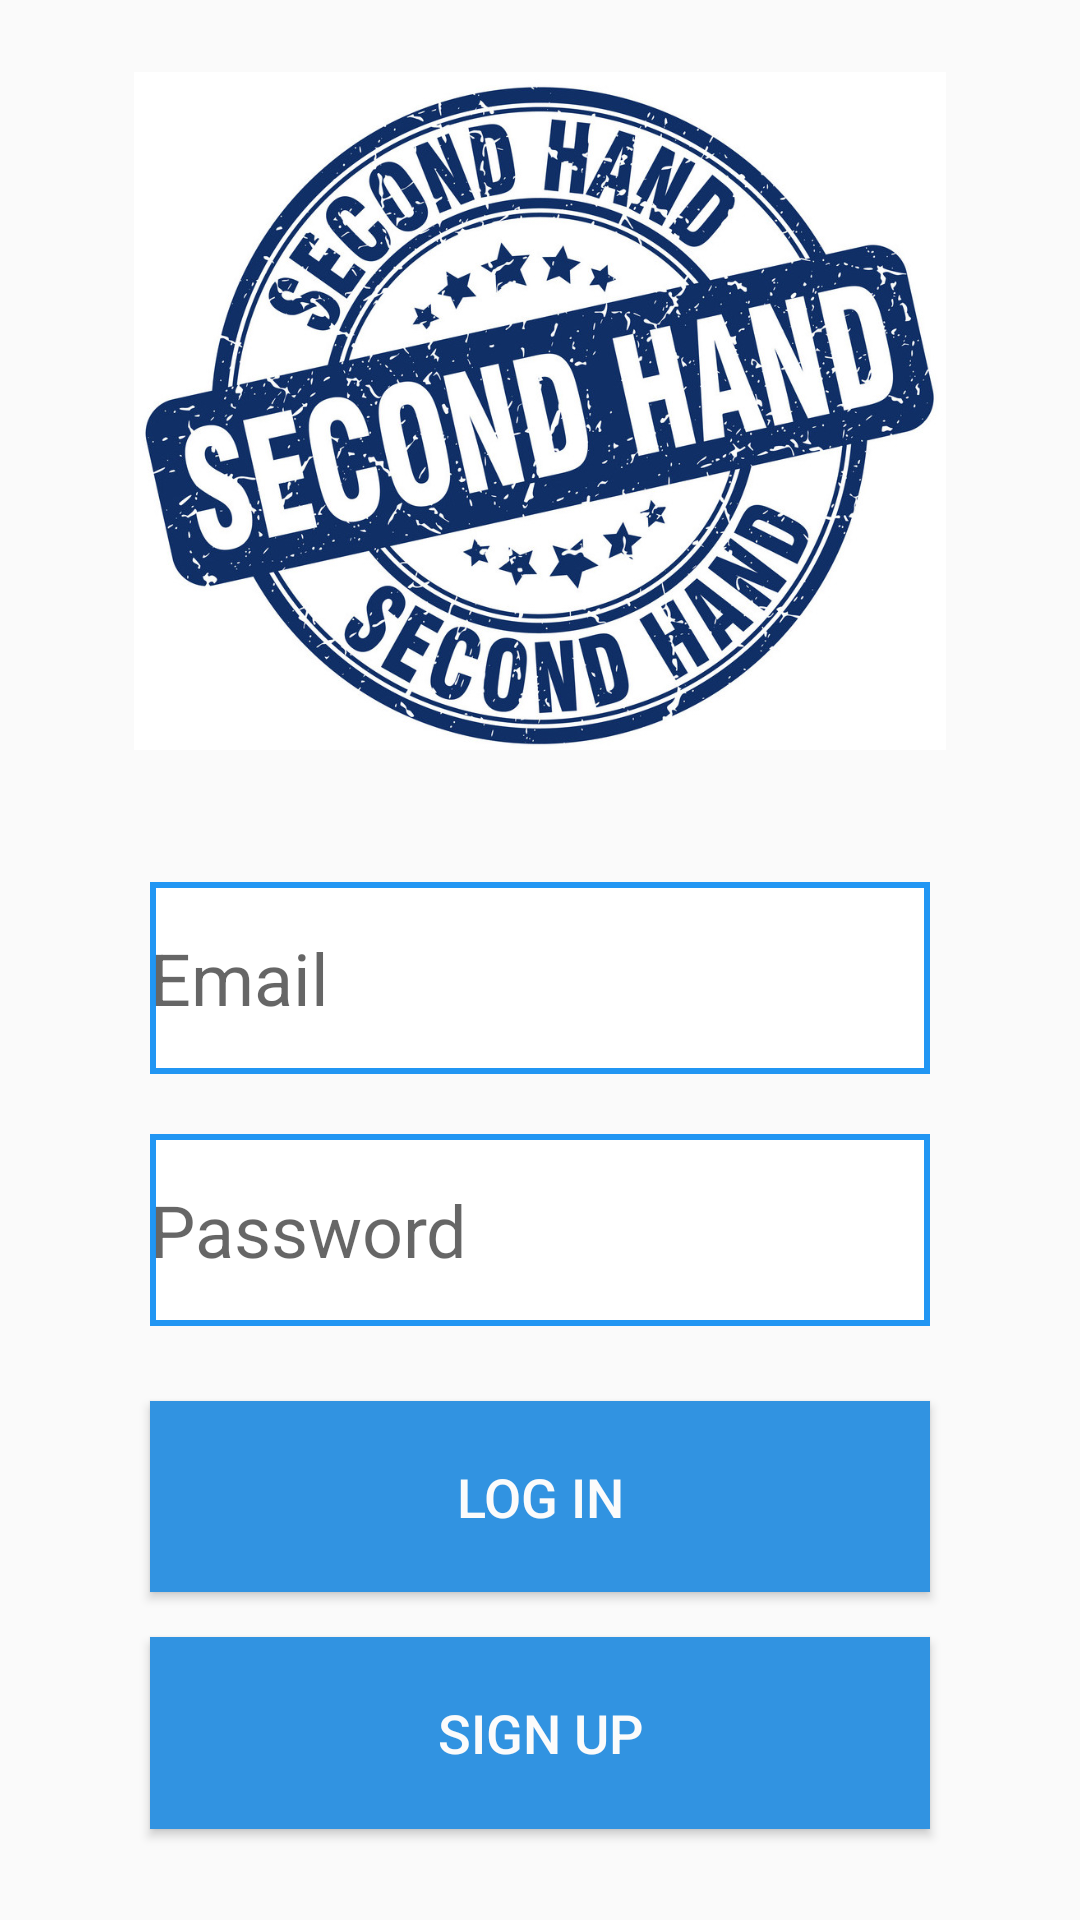

Write the Android layout XML for this screen, with the resource values it uses.
<!-- AndroidManifest.xml: application theme AppTheme -->
<!-- res/layout/fragment_login.xml -->
<?xml version="1.0" encoding="utf-8"?>
<LinearLayout xmlns:android="http://schemas.android.com/apk/res/android"
    xmlns:tools="http://schemas.android.com/tools"
    android:id="@+id/main_layout"
    android:layout_width="match_parent"
    android:layout_height="match_parent"
    android:orientation="vertical"
    >

    <LinearLayout
        android:id="@+id/logoutfields"
        android:layout_width="match_parent"
        android:layout_height="match_parent"
        android:background="@color/grey_100"
        android:visibility="gone"
        android:orientation="vertical">

        <ImageView
            android:id="@+id/icon1"
            style="@style/ThemeOverlay.FirebaseIcon"
            android:layout_width="match_parent"
            android:layout_height="0dp"
            android:layout_weight="9"
            android:layout_marginTop="100dp"
            android:layout_marginBottom="50dp"
            android:layout_marginHorizontal="50dp"
            android:contentDescription="@string/desc_firebase_lockup"
            android:src="@drawable/secondhands" />

        <TextView
            android:id="@+id/status1"
            android:layout_width="match_parent"
            android:gravity="center"
            android:layout_height="0dp"
            android:layout_weight="2.5"
            android:layout_gravity="center"
            android:text="Please Signout"
            android:textSize="24sp"
            android:textStyle="bold" />

        <TextView
            android:id="@+id/detail1"
            android:layout_width="wrap_content"
            android:gravity="center"
            android:layout_height="0dp"
            android:layout_weight="1.3"
            android:layout_gravity="center"
            android:layout_marginBottom="50dp"
            tools:text="Firebase User ID: 123456789abc" />



        <Button
            android:id="@+id/logoutbutton"
            style="@style/ThemeOverlay.MyTextDetail"
            android:layout_width="match_parent"
            android:layout_height="0dp"
            android:layout_weight="3"
            android:layout_marginHorizontal="50dp"
            android:layout_marginBottom="100dp"
            android:background="@drawable/rbshape"
            android:gravity="center"
            android:text="SIGN OUT"
            android:textColor="#FBFBFB"
            android:textSize="24sp" />
    </LinearLayout>

    <LinearLayout
        android:id="@+id/loginfields"
        android:layout_width="match_parent"
        android:layout_height="match_parent"
        android:background="@color/grey_100"
        android:orientation="vertical"
        android:visibility="visible"
        >

        <LinearLayout
            android:layout_width="match_parent"
            android:layout_height="0dp"
            android:layout_weight="3"
            android:gravity="center_horizontal"
            android:orientation="vertical">

            <ImageView
                android:id="@+id/icon"
                style="@style/ThemeOverlay.FirebaseIcon"
                android:layout_width="match_parent"
                android:layout_height="match_parent"
                android:layout_weight="6"

                android:contentDescription="@string/desc_firebase_lockup"
                android:src="@drawable/secondhands" />

            <TextView
                android:id="@+id/detail"
                android:layout_width="wrap_content"
                android:layout_height="0dp"
                android:gravity="center"
                android:layout_weight="1"
                tools:text="Firebase User ID: 123456789abc" />

            <TextView
                android:id="@+id/status"
                android:layout_width="match_parent"
                android:gravity="center"
                android:layout_height="0dp"
                android:layout_weight="1.5"
                android:text="Please Login"
                android:textSize="26sp"
                android:textStyle="bold" />


        </LinearLayout>

        <LinearLayout
            android:layout_width="match_parent"
            android:layout_height="0dp"
            android:layout_weight="4"
            android:gravity="center_vertical"
            android:orientation="vertical"
            android:visibility="visible">

            <EditText
                android:id="@+id/fieldEmail"
                android:layout_width="match_parent"
                android:layout_height="wrap_content"
                android:layout_weight="0.2"
                android:textColor="#070000"
                android:textSize="24sp"
                android:layout_marginHorizontal="50dp"
                android:layout_marginVertical="20dp"
                android:background="@drawable/rtshape"
                android:hint="@string/hint_email"
                android:inputType="textEmailAddress"
                android:gravity="left|center_vertical"/>

            <EditText
                android:id="@+id/fieldPassword"
                android:layout_width="match_parent"
                android:layout_height="wrap_content"
                android:layout_weight="0.2"
                android:hint="@string/hint_password"
                android:textColor="#070000"
                android:textSize="24sp"
                android:layout_marginHorizontal="50dp"
                android:layout_marginBottom="25dp"
                android:background="@drawable/rtshape"
                android:inputType="textPassword"
                android:gravity="left|center_vertical"/>


            <Button
                android:id="@+id/emailSignInButton"
                android:layout_width="match_parent"
                android:layout_height="wrap_content"
                android:layout_gravity="center"
                android:layout_marginHorizontal="50dp"
                android:layout_marginBottom="15dp"
                android:layout_weight="0.1"
                android:background="@drawable/rbshape"
                android:text="log in"
                android:textColor="#FBFBFB"
                android:textSize="18sp" />

            <Button
                android:id="@+id/emailCreateAccountButton"
                android:layout_width="match_parent"
                android:layout_height="wrap_content"
                android:layout_gravity="center"
                android:layout_marginHorizontal="50dp"
                android:layout_marginBottom="30dp"
                android:layout_weight="0.1"
                android:background="@drawable/rbshape"
                android:text="sign up"
                android:textColor="#FBFBFB"
                android:textSize="18sp" />




        </LinearLayout>

    </LinearLayout>
</LinearLayout>
<!-- resources referenced by this layout -->
<resources>
  <!-- drawable rbshape (drawable-v24) -->
  <shape xmlns:android="http://schemas.android.com/apk/res/android">
      <solid android:color="#3193E1"/>
  
  </shape>
  <!-- drawable rtshape (drawable-v24) -->
  <shape xmlns:android="http://schemas.android.com/apk/res/android" android:shape="rectangle" >
      <solid android:color="#ffffff" />
      <stroke android:width="2dip" android:color="#2196F3"/>
  </shape>
  <!-- drawable secondhands: jpg bitmap (drawable, 292589 bytes) -->
  <string name="desc_firebase_lockup">Firebase logo and name</string>
  <string name="hint_email">Email</string>
  <string name="hint_password">Password</string>
  <style name="ThemeOverlay.FirebaseIcon" parent="AppTheme">
          <item name="android:layout_marginTop">@dimen/icon_top_margin</item>
          <item name="android:layout_marginBottom">@dimen/icon_bottom_margin</item>
      </style>
  <style name="ThemeOverlay.MyTextDetail" parent="AppTheme">
          <item name="android:layout_width">wrap_content</item>
          <item name="android:layout_height">wrap_content</item>
          <item name="android:fadeScrollbars">true</item>
          <item name="android:gravity">center</item>
          <item name="android:maxLines">5</item>
          <item name="android:padding">4dp</item>
          <item name="android:scrollbars">vertical</item>
          <item name="android:textSize">14sp</item>
      </style>
  <style name="AppTheme" parent="Theme.AppCompat.Light.DarkActionBar">
          
          <item name="colorPrimary">@color/colorPrimary</item>
          <item name="colorPrimaryDark">@color/colorPrimaryDark</item>
          <item name="colorAccent">#2C61C5</item>
      </style>
  <dimen name="icon_top_margin">24dp</dimen>
  <dimen name="icon_bottom_margin">24dp</dimen>
  <!-- not gathered from this repository: default colours our renderer supplied (Android Studio template values) -->
  <color name="colorPrimary">#FF6200EE</color>
  <color name="colorPrimaryDark">#FF3700B3</color>
</resources>
